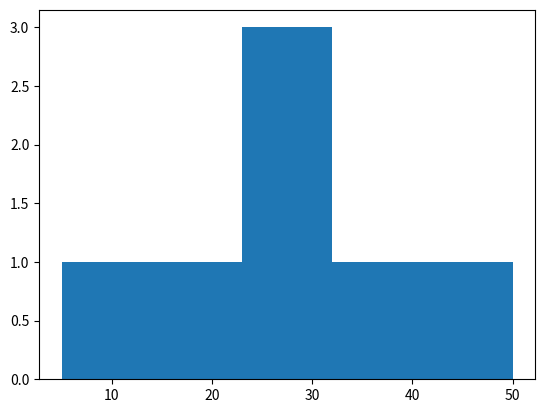

Reproduce this figure in Python.
# my first histogram
# something wrong shape

import matplotlib.pyplot as plt
import numpy as np

data = [5, 10,
        15, 20,
        25, 25, 25, 30, 30, 30, 
        35, 40,
        45, 50]

plt.hist(data)
plt.show()